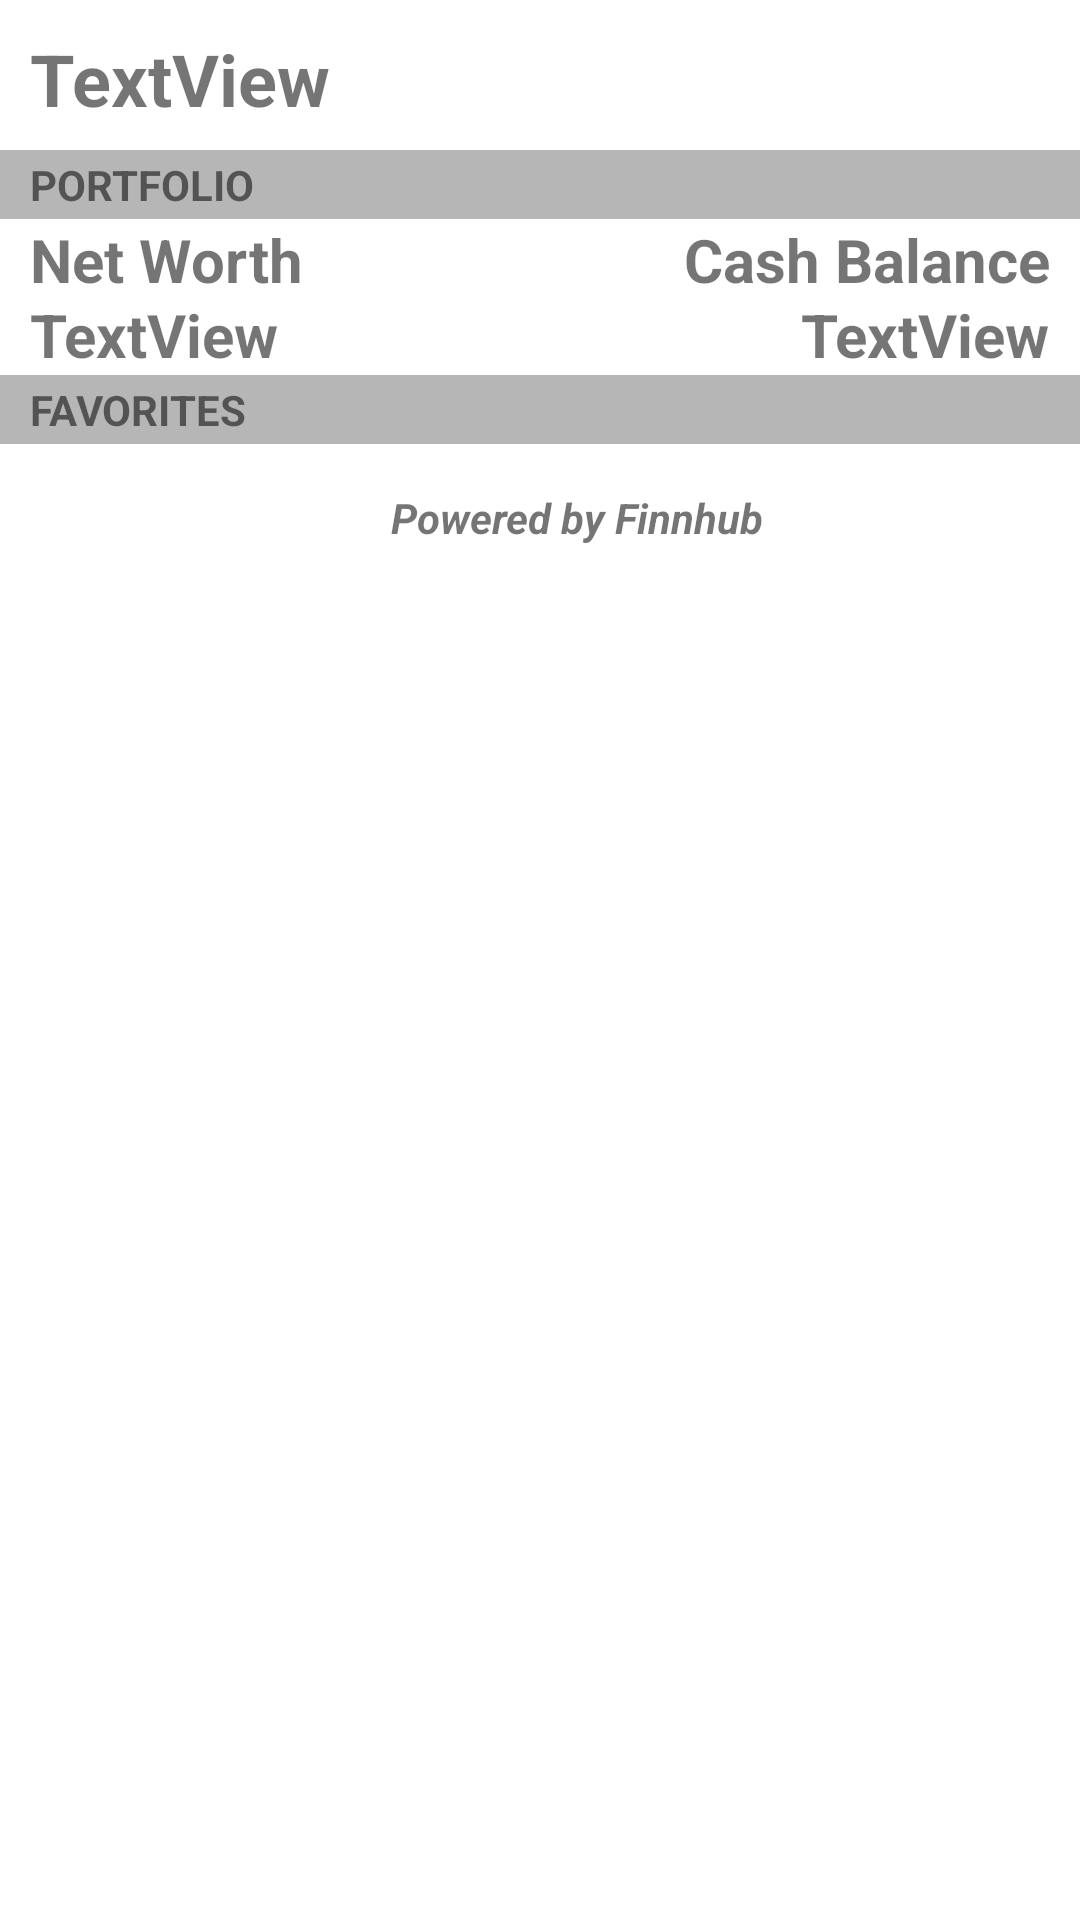

Android layout source for this screen:
<!-- AndroidManifest.xml: application theme Theme.MyApplication -->
<!-- res/layout/activity_main.xml -->
<?xml version="1.0" encoding="utf-8"?>
<ScrollView xmlns:android="http://schemas.android.com/apk/res/android"
    xmlns:app="http://schemas.android.com/apk/res-auto"
    xmlns:tools="http://schemas.android.com/tools"
    android:layout_width="match_parent"
    android:layout_height="739dp"
    android:fillViewport="true">

    <androidx.constraintlayout.widget.ConstraintLayout
        android:layout_width="match_parent"
        android:layout_height="match_parent"
        tools:context=".MainActivity">


        <TextView
            android:id="@+id/cashbalance"
            android:layout_width="wrap_content"
            android:layout_height="wrap_content"
            android:paddingRight="10dp"
            android:text="TextView"
            android:textSize="20dp"
            android:textStyle="bold"
            app:layout_constraintEnd_toEndOf="parent"
            app:layout_constraintTop_toBottomOf="@+id/balance" />

        <View style="@style/Divider"
            android:id="@+id/divider"
            app:layout_constraintTop_toBottomOf="@+id/cashbalance"
            app:layout_constraintEnd_toEndOf="parent"
            />

        <TextView
            android:id="@+id/balance"
            android:layout_width="wrap_content"
            android:layout_height="25dp"
            android:paddingRight="10dp"
            android:text="Cash Balance"
            android:textSize="20dp"
            android:textStyle="bold"
            app:layout_constraintEnd_toEndOf="parent"
            app:layout_constraintTop_toBottomOf="@+id/PortFolio" />

        <TextView
            android:id="@+id/date"
            android:layout_width="match_parent"
            android:layout_height="50dp"
            android:layout_alignParentStart="true"
            android:layout_alignParentLeft="true"
            android:layout_centerVertical="true"
            android:paddingLeft="10dp"
            android:paddingTop="10dp"
            android:paddingBottom="10dp"
            android:text="TextView"
            android:textSize="24dp"
            android:textStyle="bold"
            app:layout_constraintEnd_toEndOf="parent"
            app:layout_constraintStart_toStartOf="parent"
            app:layout_constraintTop_toTopOf="parent" />

        <androidx.recyclerview.widget.RecyclerView
            android:id="@+id/rv"
            android:layout_width="match_parent"
            android:layout_height="wrap_content"
            app:layoutManager="androidx.recyclerview.widget.LinearLayoutManager"
            app:layout_constraintEnd_toEndOf="parent"
            app:layout_constraintStart_toStartOf="parent"
            app:layout_constraintTop_toBottomOf="@+id/fav" />

        <androidx.recyclerview.widget.RecyclerView
            android:id="@+id/rv2"
            android:layout_width="match_parent"
            android:layout_height="wrap_content"
            app:layoutManager="androidx.recyclerview.widget.LinearLayoutManager"
            app:layout_constraintEnd_toEndOf="parent"
            app:layout_constraintHorizontal_bias="1.0"
            app:layout_constraintStart_toStartOf="parent"
            app:layout_constraintTop_toBottomOf="@+id/pricenetworth" />

        <TextView
            android:id="@+id/PortFolio"
            android:layout_width="match_parent"
            android:layout_height="wrap_content"
            android:background="#B6B6B6"
            android:paddingLeft="10dp"
            android:paddingTop="2dp"
            android:paddingBottom="2dp"
            android:text="PORTFOLIO"
            android:textStyle="bold"
            android:textSize="14dp"
            app:layout_constraintStart_toStartOf="parent"
            app:layout_constraintTop_toBottomOf="@+id/date" />

        <TextView
            android:id="@+id/networth"
            android:layout_width="wrap_content"
            android:layout_height="25dp"
            android:text="Net Worth"
            android:textStyle="bold"
            android:paddingLeft="10dp"
            android:textSize="20dp"
            app:layout_constraintStart_toStartOf="parent"
            app:layout_constraintTop_toBottomOf="@+id/PortFolio" />

        <TextView
            android:id="@+id/fav"
            android:layout_width="match_parent"
            android:layout_height="wrap_content"
            android:background="#B6B6B6"
            android:paddingLeft="10dp"
            android:text="FAVORITES"
            android:textStyle="bold"
            android:textSize="14dp"
            android:paddingBottom="2dp"
            android:paddingTop="2dp"
            app:layout_constraintStart_toStartOf="parent"
            app:layout_constraintTop_toBottomOf="@+id/rv2" />

        <TextView
            android:id="@+id/footer"
            android:layout_width="match_parent"
            android:layout_height="wrap_content"
            android:paddingLeft="25dp"
            android:paddingTop="15dp"
            android:text="Powered by Finnhub"
            android:textAlignment="center"
            android:textStyle="bold|italic"
            app:layout_constraintStart_toStartOf="parent"
            app:layout_constraintTop_toBottomOf="@+id/rv" />

        <TextView
            android:id="@+id/pricenetworth"
            android:layout_width="wrap_content"
            android:layout_height="wrap_content"
            android:text="TextView"
            android:paddingLeft="10dp"
            android:textStyle="bold"
            android:textSize="20dp"
            app:layout_constraintStart_toStartOf="parent"
            app:layout_constraintTop_toBottomOf="@+id/networth" />

        <ImageView
            android:id="@+id/trendup"
            android:layout_width="wrap_content"
            android:layout_height="wrap_content"
            app:layout_constraintEnd_toStartOf="@+id/cashbalance"
            app:layout_constraintTop_toBottomOf="@+id/balance"
            app:srcCompat="@drawable/trending_up"
            android:visibility="invisible"/>

        <ImageView
            android:id="@+id/trenddown"
            android:layout_width="wrap_content"
            android:layout_height="wrap_content"
            app:layout_constraintEnd_toStartOf="@+id/cashbalance"
            app:layout_constraintTop_toTopOf="@+id/cashbalance"
            app:srcCompat="@drawable/ic_baseline_trending_down_24"
            android:visibility="invisible"/>

    </androidx.constraintlayout.widget.ConstraintLayout>
</ScrollView>
<!-- resources referenced by this layout -->
<resources>
  <!-- drawable ic_baseline_trending_down_24 (drawable) -->
  <vector android:height="24dp" android:tint="#B00000"
      android:viewportHeight="24" android:viewportWidth="24"
      android:width="24dp" xmlns:android="http://schemas.android.com/apk/res/android">
      <path android:fillColor="@android:color/white" android:pathData="M16,18l2.29,-2.29 -4.88,-4.88 -4,4L2,7.41 3.41,6l6,6 4,-4 6.3,6.29L22,12v6z"/>
  </vector>
  <!-- drawable trending_up (drawable) -->
  <vector xmlns:android="http://schemas.android.com/apk/res/android"
      android:height="24dp"
      android:width="24dp"
      android:viewportWidth="24"
      android:viewportHeight="24">
      <path android:fillColor="#008000" android:pathData="M16,6L18.29,8.29L13.41,13.17L9.41,9.17L2,16.59L3.41,18L9.41,12L13.41,16L19.71,9.71L22,12V6H16Z" />
  </vector>
  <style name="Divider">
          <item name="android:layout_width">match_parent</item>
          <item name="android:layout_height">1dp</item>
          <item name="android:background">?android:attr/listDivider</item>
      </style>
  <style name="Theme.MyApplication" parent="Theme.MaterialComponents.DayNight.DarkActionBar">
          
          <item name="colorPrimary">@color/purple_500</item>
          <item name="colorPrimaryVariant">@color/purple_700</item>
          <item name="colorOnPrimary">@color/black</item>
          
          <item name="colorSecondary">@color/teal_200</item>
          <item name="colorSecondaryVariant">@color/teal_700</item>
          <item name="colorOnSecondary">@color/black</item>
          
          <item name="android:statusBarColor" tools:targetApi="l">?attr/colorPrimaryVariant</item>
          
      </style>
  <color name="purple_500">#FF6200EE</color>
  <color name="purple_700">#FF3700B3</color>
  <color name="black">#FF000000</color>
  <color name="teal_200">#FF03DAC5</color>
  <color name="teal_700">#FF018786</color>
</resources>
